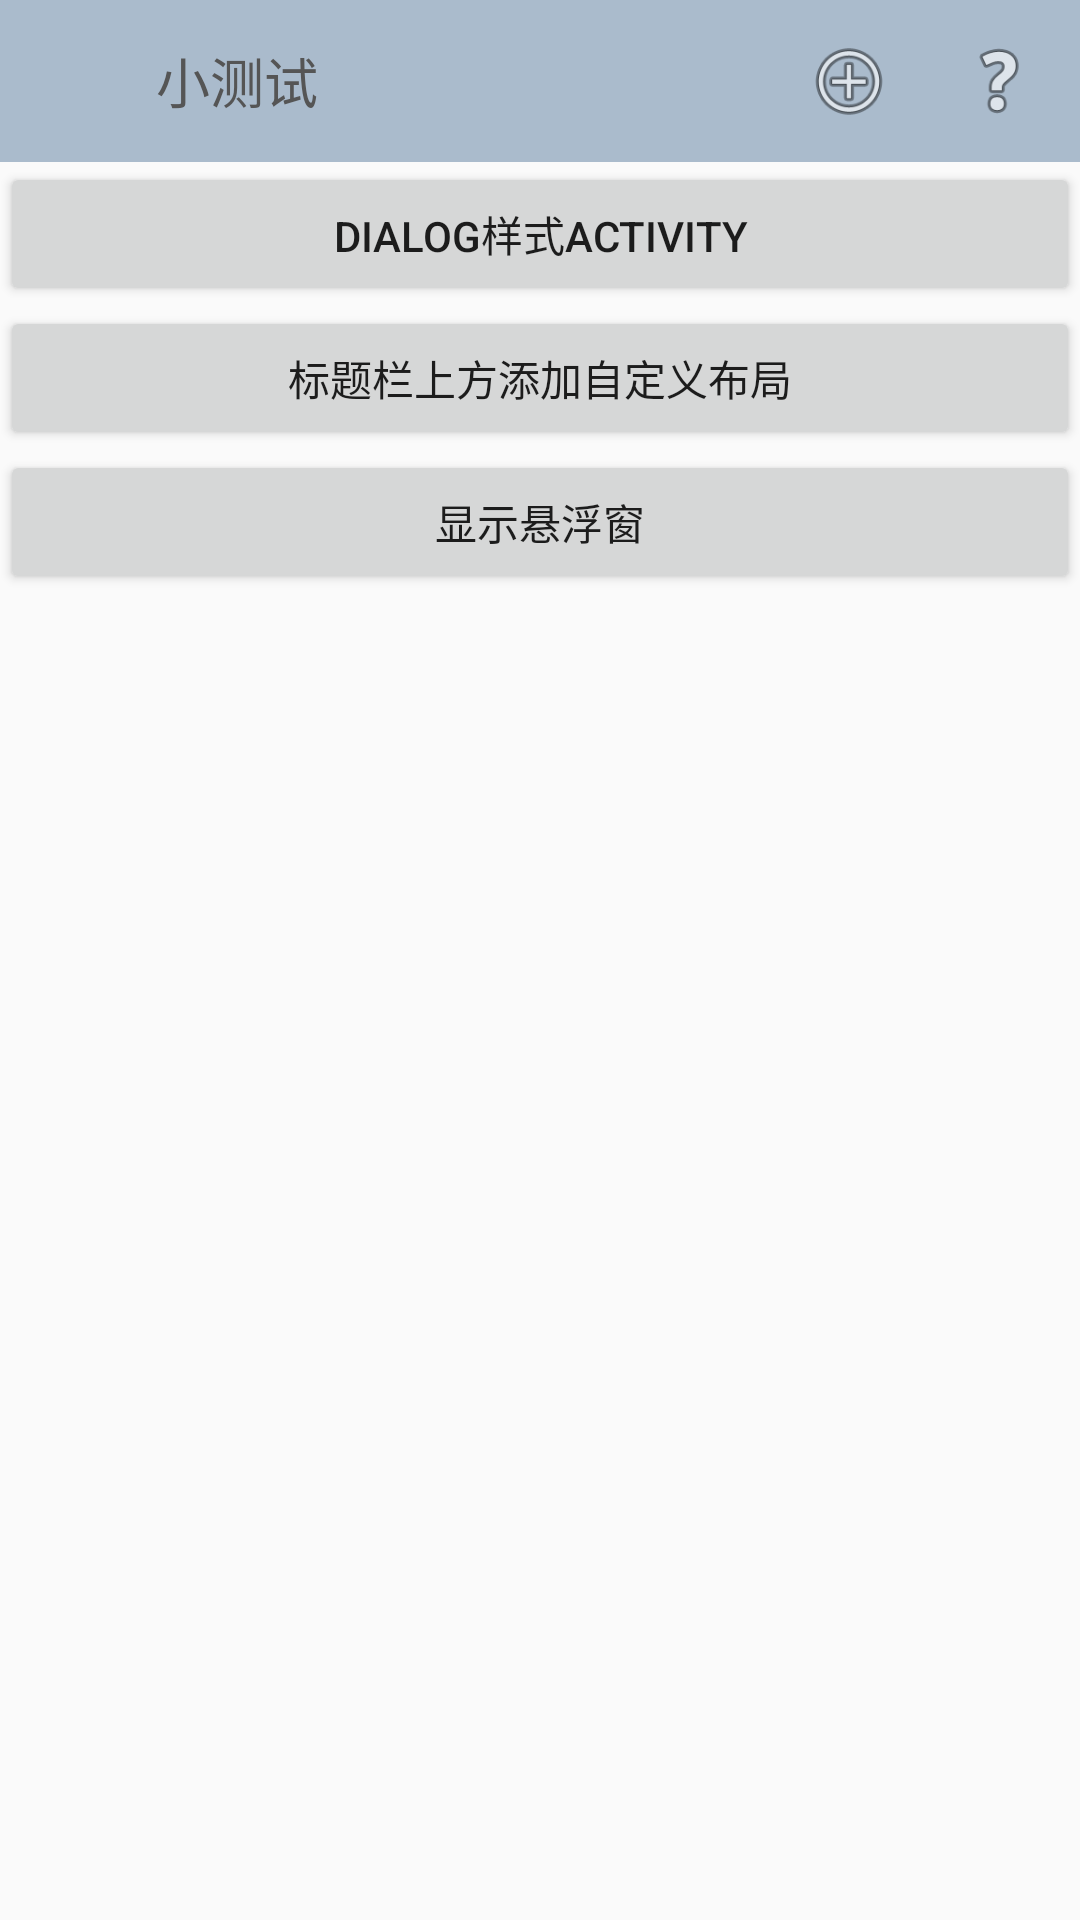

Produce the Android XML layout that renders to this screen, including the resource entries it uses.
<!-- AndroidManifest.xml: application theme AppTheme -->
<!-- res/layout/activity_test.xml -->
<?xml version="1.0" encoding="utf-8"?>
<LinearLayout xmlns:android="http://schemas.android.com/apk/res/android"
    xmlns:tools="http://schemas.android.com/tools" android:layout_width="match_parent"
    android:layout_height="match_parent"
    android:orientation="vertical"

    tools:context="windowmanagertest.charlie.com.windowmanagertest.TestActivity">
    <RelativeLayout
        android:layout_width="match_parent"
        android:layout_height="wrap_content"
        android:background="#abc"
        android:padding="12dip" >

        <LinearLayout
            android:layout_width="wrap_content"
            android:layout_height="wrap_content"
            android:layout_alignParentLeft="true"
            android:gravity="center"
            android:orientation="horizontal" >

            <ImageView
                android:layout_width="30dp"
                android:layout_height="30dp"
                android:src="@mipmap/ic_launcher" />

            <TextView
                android:layout_width="wrap_content"
                android:layout_height="wrap_content"
                android:layout_marginLeft="10dip"
                android:text="小测试"
                android:textColor="#555"
                android:textSize="18sp" />
        </LinearLayout>

        <LinearLayout
            android:layout_width="wrap_content"
            android:layout_height="wrap_content"
            android:layout_alignParentRight="true"
            android:gravity="center"
            android:orientation="horizontal" >

            <Button
                android:id="@+id/btnSearch"
                android:layout_width="30dp"
                android:layout_height="30dp"
                android:layout_marginRight="20dip"
                android:background="@android:drawable/ic_menu_add"
                android:visibility="gone" />

            <Button
                android:id="@+id/btnAdd"
                android:layout_width="30dp"
                android:layout_height="30dp"
                android:layout_marginRight="20dip"
                android:background="@android:drawable/ic_menu_add" />

            <Button
                android:id="@+id/btnSet"
                android:layout_width="30dp"
                android:layout_height="30dp"
                android:onClick="btnShowPopupWindow"
                android:background="@android:drawable/ic_menu_help" />
        </LinearLayout>
    </RelativeLayout>

    <Button
        android:layout_width="match_parent"
        android:layout_height="wrap_content"
        android:text="Dialog样式Activity"
        android:onClick="btnDialogShow"
        />
    <Button
        android:layout_width="match_parent"
        android:layout_height="wrap_content"
        android:text="标题栏上方添加自定义布局"
        android:onClick="btnAddTopLayout"
        />
    <Button
        android:layout_width="match_parent"
        android:layout_height="wrap_content"
        android:text="显示悬浮窗"
        android:onClick="btnShowFloatWindow"
        />

</LinearLayout>
<!-- resources referenced by this layout -->
<resources>
  <style name="AppTheme" parent="Theme.AppCompat.Light.DarkActionBar">
          
          <item name="colorPrimary">@color/colorPrimary</item>
          <item name="colorPrimaryDark">@color/colorPrimaryDark</item>
          <item name="colorAccent">@color/colorAccent</item>
      </style>
  <!-- not gathered from this repository: default colours our renderer supplied (Android Studio template values) -->
  <color name="colorPrimary">#FF6200EE</color>
  <color name="colorPrimaryDark">#FF3700B3</color>
  <color name="colorAccent">#FF03DAC5</color>
</resources>
